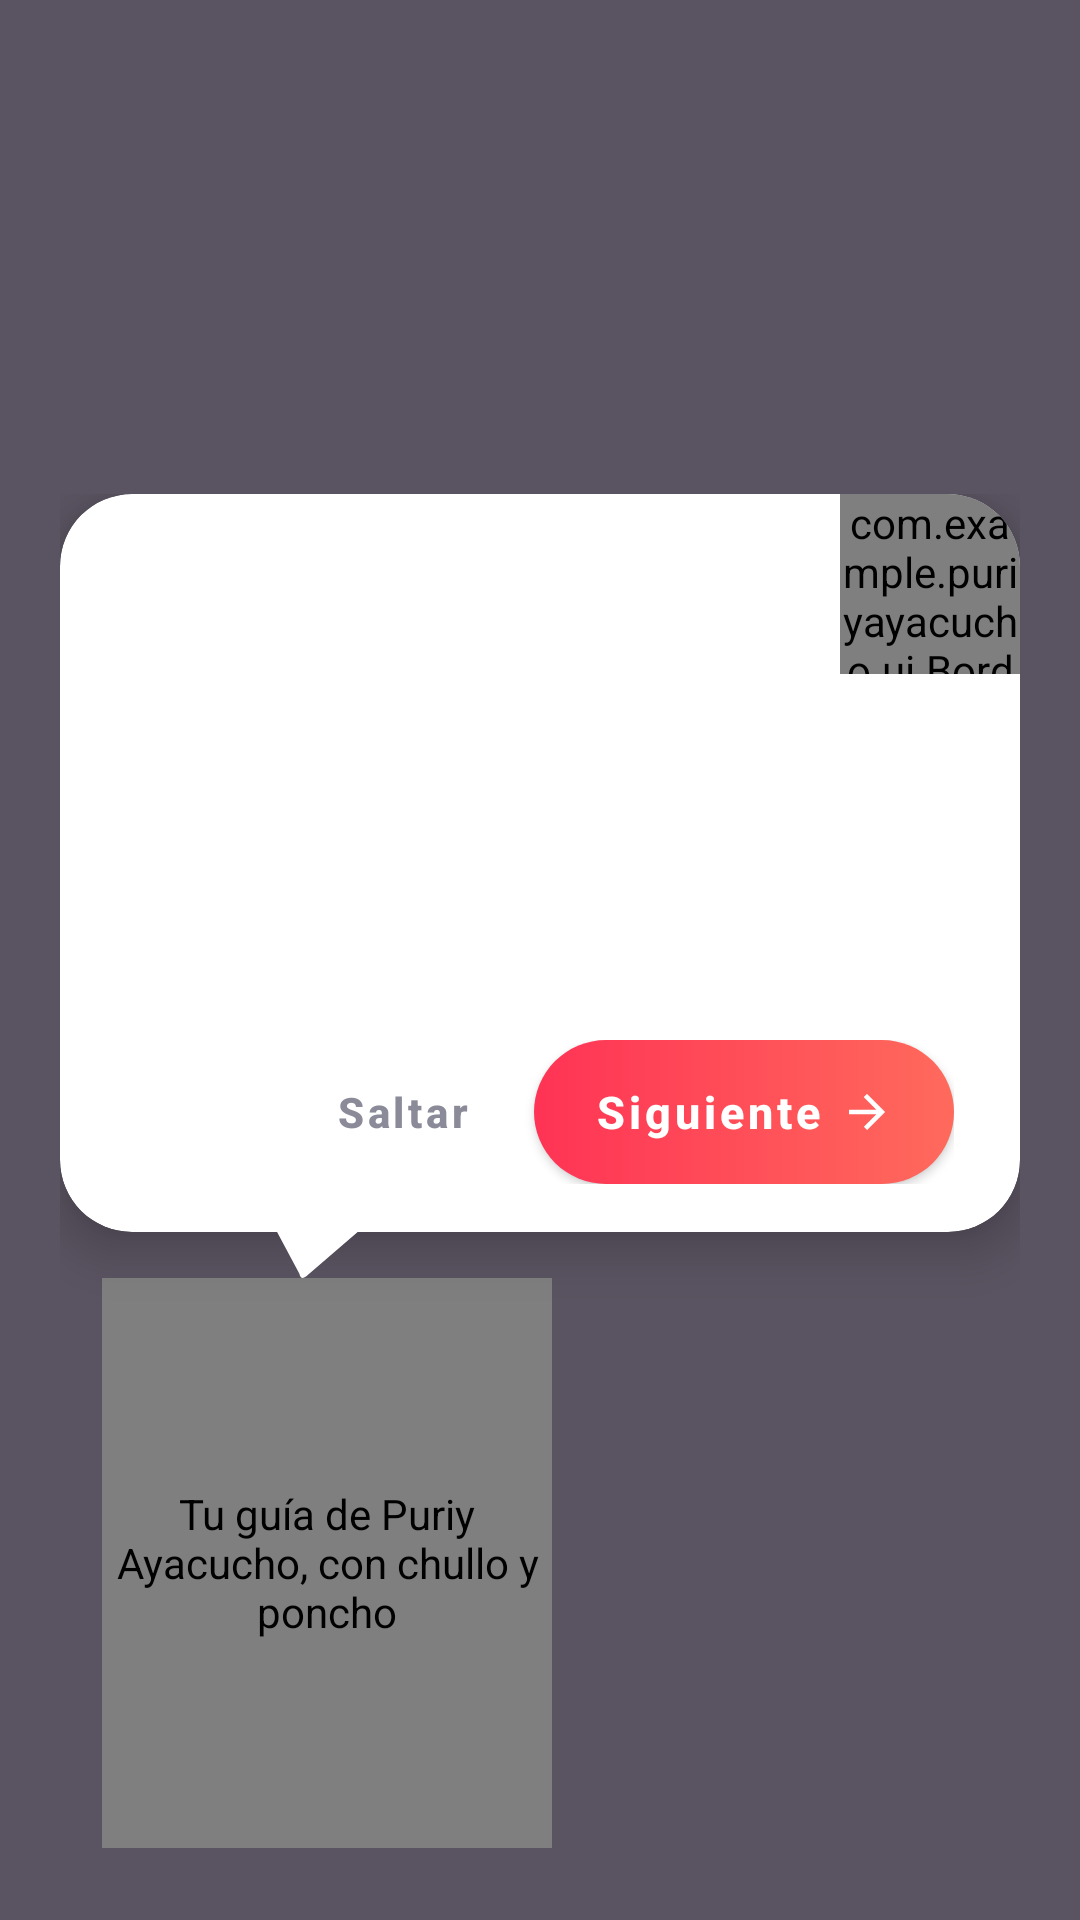

The Android layout XML behind this screen, and the referenced resources:
<!-- AndroidManifest.xml: application theme Theme.PuriyAyacucho -->
<!-- res/layout/dialog_bienvenida.xml -->
<?xml version="1.0" encoding="utf-8"?>
<FrameLayout xmlns:android="http://schemas.android.com/apk/res/android"
    xmlns:app="http://schemas.android.com/apk/res-auto"
    xmlns:tools="http://schemas.android.com/tools"
    android:id="@+id/raizBienvenida"
    android:layout_width="match_parent"
    android:layout_height="match_parent"
    android:background="#B3140A1E"
    android:clickable="true"
    android:focusable="true">

    <LinearLayout
        android:layout_width="match_parent"
        android:layout_height="wrap_content"
        android:layout_gravity="bottom"
        android:orientation="vertical"
        android:paddingHorizontal="20dp"
        android:paddingBottom="24dp">

        
        <com.google.android.material.card.MaterialCardView
            android:id="@+id/cardBienvenida"
            android:layout_width="match_parent"
            android:layout_height="wrap_content"
            app:cardBackgroundColor="#FFFFFF"
            app:cardCornerRadius="24dp"
            app:cardElevation="10dp"
            app:strokeWidth="0dp">

            <FrameLayout
                android:layout_width="match_parent"
                android:layout_height="wrap_content">

                
                <com.example.puriyayacucho.ui.BordadoView
                    android:layout_width="60dp"
                    android:layout_height="60dp"
                    android:layout_gravity="top|end"
                    app:bordadoForma="esquina"
                    app:bordadoTono="color" />

                <LinearLayout
                    android:layout_width="match_parent"
                    android:layout_height="wrap_content"
                    android:orientation="vertical"
                    android:paddingStart="22dp"
                    android:paddingTop="22dp"
                    android:paddingEnd="22dp"
                    android:paddingBottom="16dp">

                    <TextView
                        android:id="@+id/tvBienvenidaPaso"
                        style="@style/PuriySobretitulo"
                        android:layout_width="wrap_content"
                        android:layout_height="wrap_content"
                        android:layout_marginEnd="52dp"
                        tools:text="PURIY AYACUCHO · 1 DE 7" />

                    <TextView
                        android:id="@+id/tvBienvenidaMensaje"
                        android:layout_width="match_parent"
                        android:layout_height="wrap_content"
                        android:layout_marginTop="18dp"
                        android:accessibilityLiveRegion="polite"
                        android:lineSpacingExtra="3sp"
                        android:minLines="5"
                        android:textColor="@color/puriy_tinta"
                        android:textSize="17sp"
                        tools:text="¡Hola! Te doy la bienvenida a Puriy Ayacucho. En quechua, «puriy» significa caminar: vamos a recorrer Ayacucho juntos." />

                    <LinearLayout
                        android:layout_width="match_parent"
                        android:layout_height="wrap_content"
                        android:layout_marginTop="14dp"
                        android:gravity="center_vertical"
                        android:orientation="horizontal">

                        
                        <LinearLayout
                            android:id="@+id/puntosBienvenida"
                            android:layout_width="0dp"
                            android:layout_height="wrap_content"
                            android:layout_weight="1"
                            android:gravity="center_vertical"
                            android:importantForAccessibility="no"
                            android:orientation="horizontal" />

                        <com.google.android.material.button.MaterialButton
                            android:id="@+id/btnBienvenidaSaltar"
                            style="@style/PuriyBotonTexto"
                            android:layout_width="wrap_content"
                            android:layout_height="48dp"
                            android:text="@string/welcome_skip"
                            android:textColor="@color/puriy_gris" />

                        <com.google.android.material.button.MaterialButton
                            android:id="@+id/btnBienvenidaSiguiente"
                            style="@style/PuriyBoton"
                            android:layout_width="wrap_content"
                            android:layout_height="48dp"
                            android:minHeight="48dp"
                            android:paddingHorizontal="20dp"
                            android:text="@string/welcome_next"
                            app:icon="@drawable/ic_arrow_forward_round"
                            app:iconGravity="textEnd"
                            app:iconPadding="6dp"
                            app:iconSize="18dp" />
                    </LinearLayout>
                </LinearLayout>
            </FrameLayout>
        </com.google.android.material.card.MaterialCardView>

        
        <ImageView
            android:id="@+id/colaBienvenida"
            android:layout_width="28dp"
            android:layout_height="16dp"
            android:layout_marginStart="72dp"
            android:layout_marginTop="-1dp"
            android:elevation="10dp"
            android:importantForAccessibility="no"
            android:src="@drawable/globo_cola" />

        <com.example.puriyayacucho.bienvenida.GuiaPersonitaView
            android:id="@+id/personitaGuia"
            android:layout_width="150dp"
            android:layout_height="190dp"
            android:layout_marginStart="14dp"
            android:contentDescription="@string/welcome_guide_cd" />
    </LinearLayout>
</FrameLayout>
<!-- resources referenced by this layout -->
<resources>
  <color name="puriy_gris">#8A8A99</color>
  <color name="puriy_tinta">#1D1D27</color>
  <!-- drawable globo_cola (drawable) -->
  <?xml version="1.0" encoding="utf-8"?>
  <vector xmlns:android="http://schemas.android.com/apk/res/android"
      android:width="28dp"
      android:height="16dp"
      android:viewportWidth="28"
      android:viewportHeight="16">
      <path
          android:fillColor="#FFFFFF"
          android:pathData="M0,0 L28,0 L10,15.5 Q8.2,16.8 7.8,14.6 Z" />
  </vector>
  <!-- drawable ic_arrow_forward_round (drawable) -->
  <?xml version="1.0" encoding="utf-8"?>
  <vector xmlns:android="http://schemas.android.com/apk/res/android"
      android:width="18dp"
      android:height="18dp"
      android:viewportWidth="24"
      android:viewportHeight="24">
      <path
          android:fillColor="#FFFFFFFF"
          android:pathData="M12,4l-1.41,1.41L16.17,11H4v2h12.17l-5.58,5.59L12,20l8,-8z" />
  </vector>
  <string name="welcome_guide_cd">Tu guía de Puriy Ayacucho, con chullo y poncho</string>
  <string name="welcome_next">Siguiente</string>
  <string name="welcome_skip">Saltar</string>
  <style name="PuriyBoton" parent="Widget.MaterialComponents.Button">
          <item name="android:background">@drawable/bg_boton_degradado</item>
          <item name="android:insetBottom">0dp</item>
          <item name="android:insetTop">0dp</item>
          <item name="android:minHeight">54dp</item>
          <item name="android:textAllCaps">false</item>
          <item name="android:textColor">#FFFFFF</item>
          <item name="android:textSize">15sp</item>
          <item name="android:textStyle">bold</item>
          <item name="backgroundTint">@null</item>
          <item name="iconTint">#FFFFFF</item>
      </style>
  <style name="PuriyBotonTexto" parent="Widget.MaterialComponents.Button.TextButton">
          <item name="android:textAllCaps">false</item>
          <item name="android:textColor">@color/puriy_rosa</item>
          <item name="android:textStyle">bold</item>
          <item name="rippleColor">#14FF3355</item>
      </style>
  <style name="PuriySobretitulo">
          <item name="android:letterSpacing">0.16</item>
          <item name="android:textAllCaps">true</item>
          <item name="android:textColor">@color/puriy_rosa</item>
          <item name="android:textSize">11sp</item>
          <item name="android:textStyle">bold</item>
      </style>
  <style name="Theme.PuriyAyacucho" parent="Theme.MaterialComponents.Light.NoActionBar">
          
          <item name="colorPrimary">#FF3355</item>
          <item name="colorPrimaryVariant">#D81B60</item>
          <item name="colorOnPrimary">@color/white</item>
          
          <item name="colorSecondary">#424242</item>
          <item name="colorSecondaryVariant">#212121</item>
          <item name="colorOnSecondary">@color/white</item>
          
          <item name="android:statusBarColor">#FF3355</item>
          <item name="android:windowLightStatusBar">false</item>
      </style>
  <!-- drawable bg_boton_degradado (drawable) -->
  <?xml version="1.0" encoding="utf-8"?>
  <ripple xmlns:android="http://schemas.android.com/apk/res/android" android:color="#33FFFFFF">
      <item>
          <shape android:shape="rectangle">
              <gradient android:angle="0" android:endColor="#FF6A5C" android:startColor="#FF3355" />
              <corners android:radius="28dp" />
          </shape>
      </item>
  </ripple>
  <color name="puriy_rosa">#FF3355</color>
  <color name="white">#FFFFFFFF</color>
</resources>
